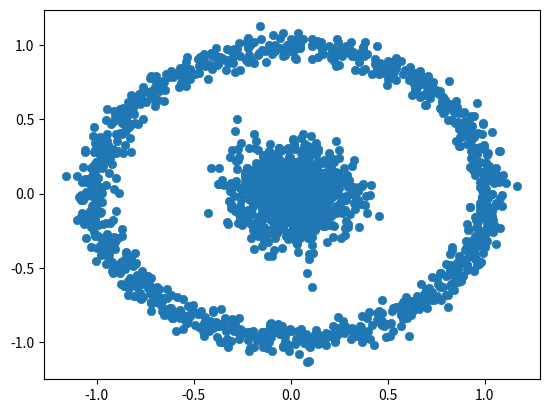

Write the Python code that produced this figure.
import numpy as np
import matplotlib.pyplot as plt

time = np.linspace(0,10,1025)
series = np.sin(2*time*np.pi) + np.random.normal(0,0.05,1025)

# plt.plot(time, series)

X1 = np.c_[series[0:1000], series[25:1025]]
X = np.concatenate((X1, np.c_[np.random.normal(0,0.15,1000), \
                              np.random.normal(0,0.15,1000)]), axis=0)

Y = np.concatenate((np.tile(1,1000), np.tile(2,1000)), axis=0)


# plt.plot(X, Y)

## eigen
C = np.cov(X, rowvar=False)
w,v = np.linalg.eig(C)

# print(R)
fig = plt.figure()
# ax = plt.axes(projection='2d')
plt.scatter(np.matmul(X,v)[:,0], np.matmul(X,v)[:,1],
           cmap='viridis', linewidth=0.5)